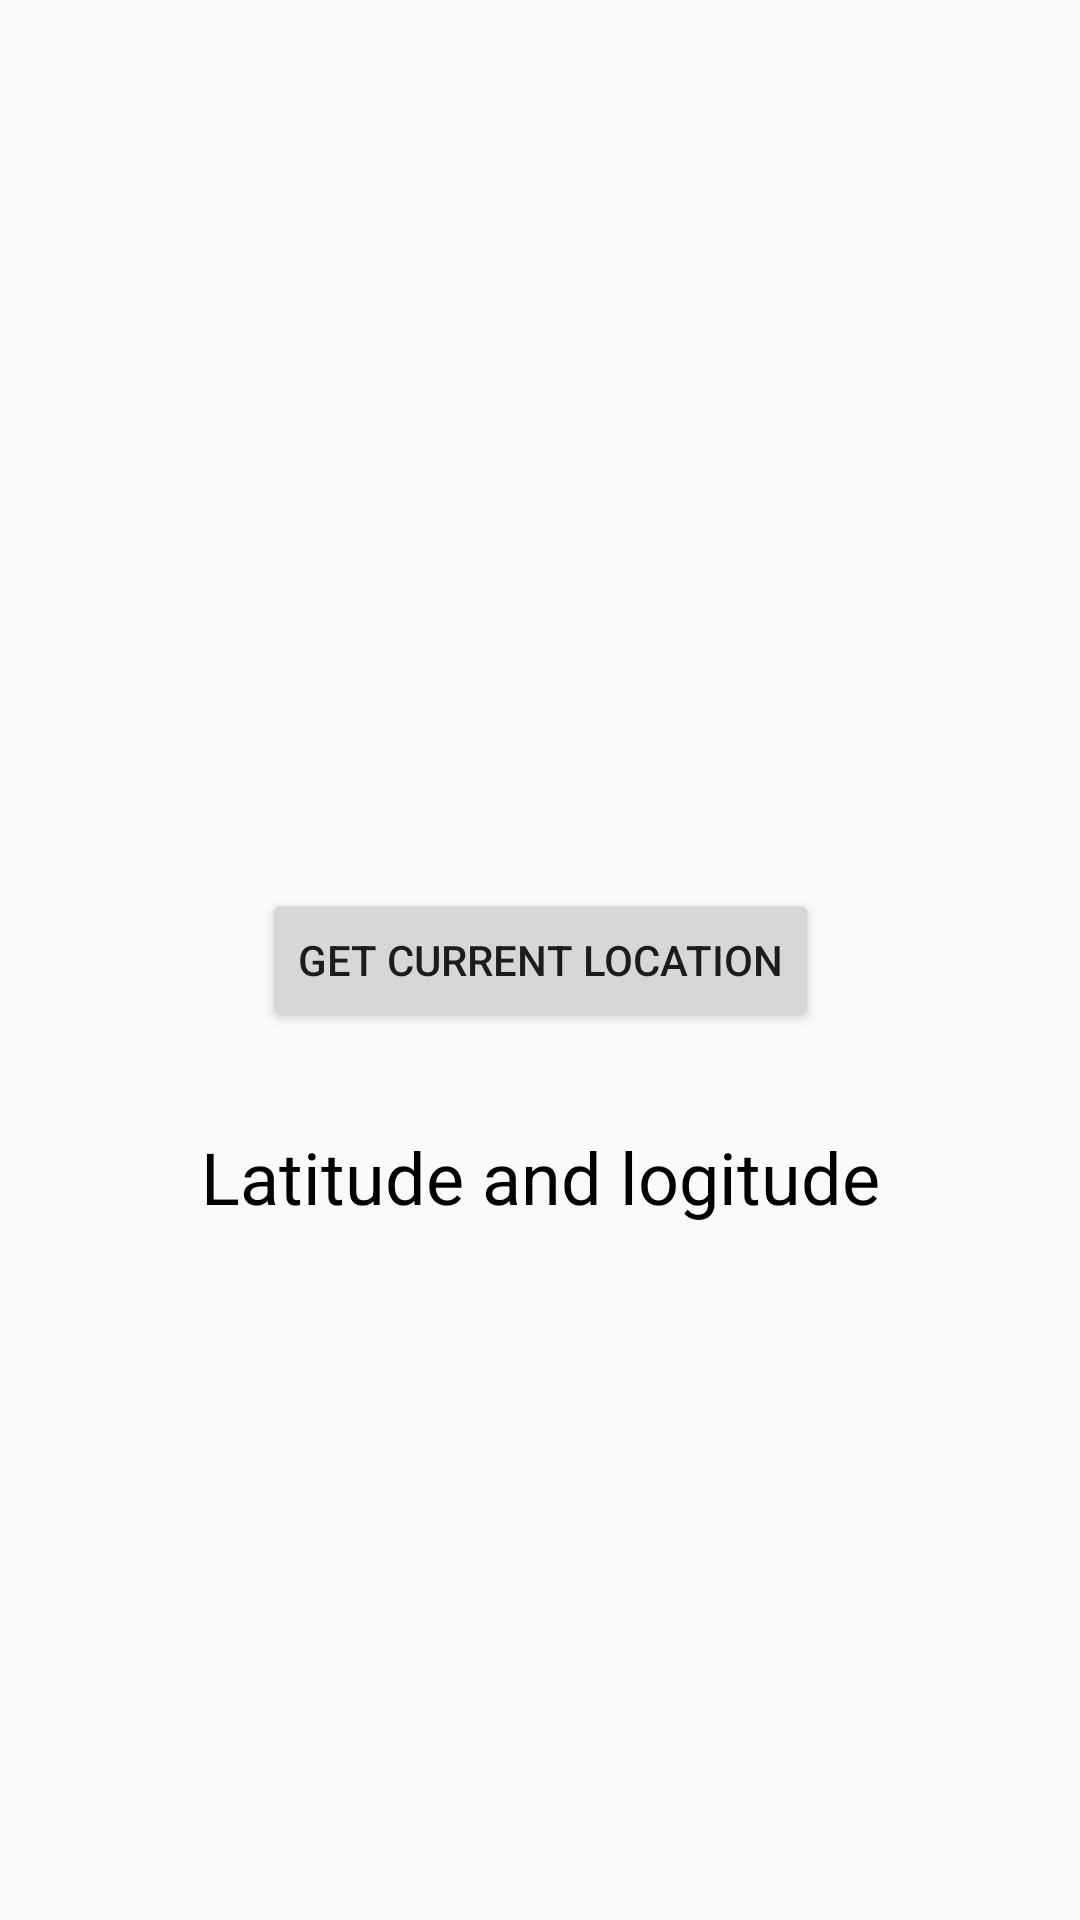

Here is an Android app screen rendered from its layout file. Give the layout XML and the strings, colors and styles it references.
<!-- AndroidManifest.xml: application theme AppTheme -->
<!-- res/layout/activity_location_ativity.xml -->
<?xml version="1.0" encoding="utf-8"?>
<androidx.constraintlayout.widget.ConstraintLayout xmlns:android="http://schemas.android.com/apk/res/android"
    xmlns:app="http://schemas.android.com/apk/res-auto"
    xmlns:tools="http://schemas.android.com/tools"
    android:layout_width="match_parent"
    android:layout_height="match_parent"
    tools:context=".LocationAtivity">

    <Button
        android:id="@+id/getLocationBtn"
        android:layout_width="wrap_content"
        android:layout_height="wrap_content"
        android:text="Get current location"
        app:layout_constraintBottom_toBottomOf="parent"
        app:layout_constraintEnd_toEndOf="parent"
        app:layout_constraintStart_toStartOf="parent"
        app:layout_constraintTop_toTopOf="parent" />

    <TextView
        android:id="@+id/latAndLongTV"
        android:layout_width="wrap_content"
        android:layout_height="wrap_content"
        android:layout_marginTop="32dp"
        android:text="Latitude and logitude"
        android:textColor="@android:color/black"
        android:textSize="24sp"
        app:layout_constraintEnd_toEndOf="parent"
        app:layout_constraintStart_toStartOf="parent"
        app:layout_constraintTop_toBottomOf="@+id/getLocationBtn" />

</androidx.constraintlayout.widget.ConstraintLayout>
<!-- resources referenced by this layout -->
<resources>
  <style name="AppTheme" parent="Theme.AppCompat.Light.DarkActionBar">
          
          <item name="colorPrimary">@color/colorPrimary</item>
          <item name="colorPrimaryDark">@color/colorPrimaryDark</item>
          <item name="colorAccent">@color/colorAccent</item>
      </style>
  <!-- not gathered from this repository: default colours our renderer supplied (Android Studio template values) -->
  <color name="colorPrimary">#FF6200EE</color>
  <color name="colorPrimaryDark">#FF3700B3</color>
  <color name="colorAccent">#FF03DAC5</color>
</resources>
